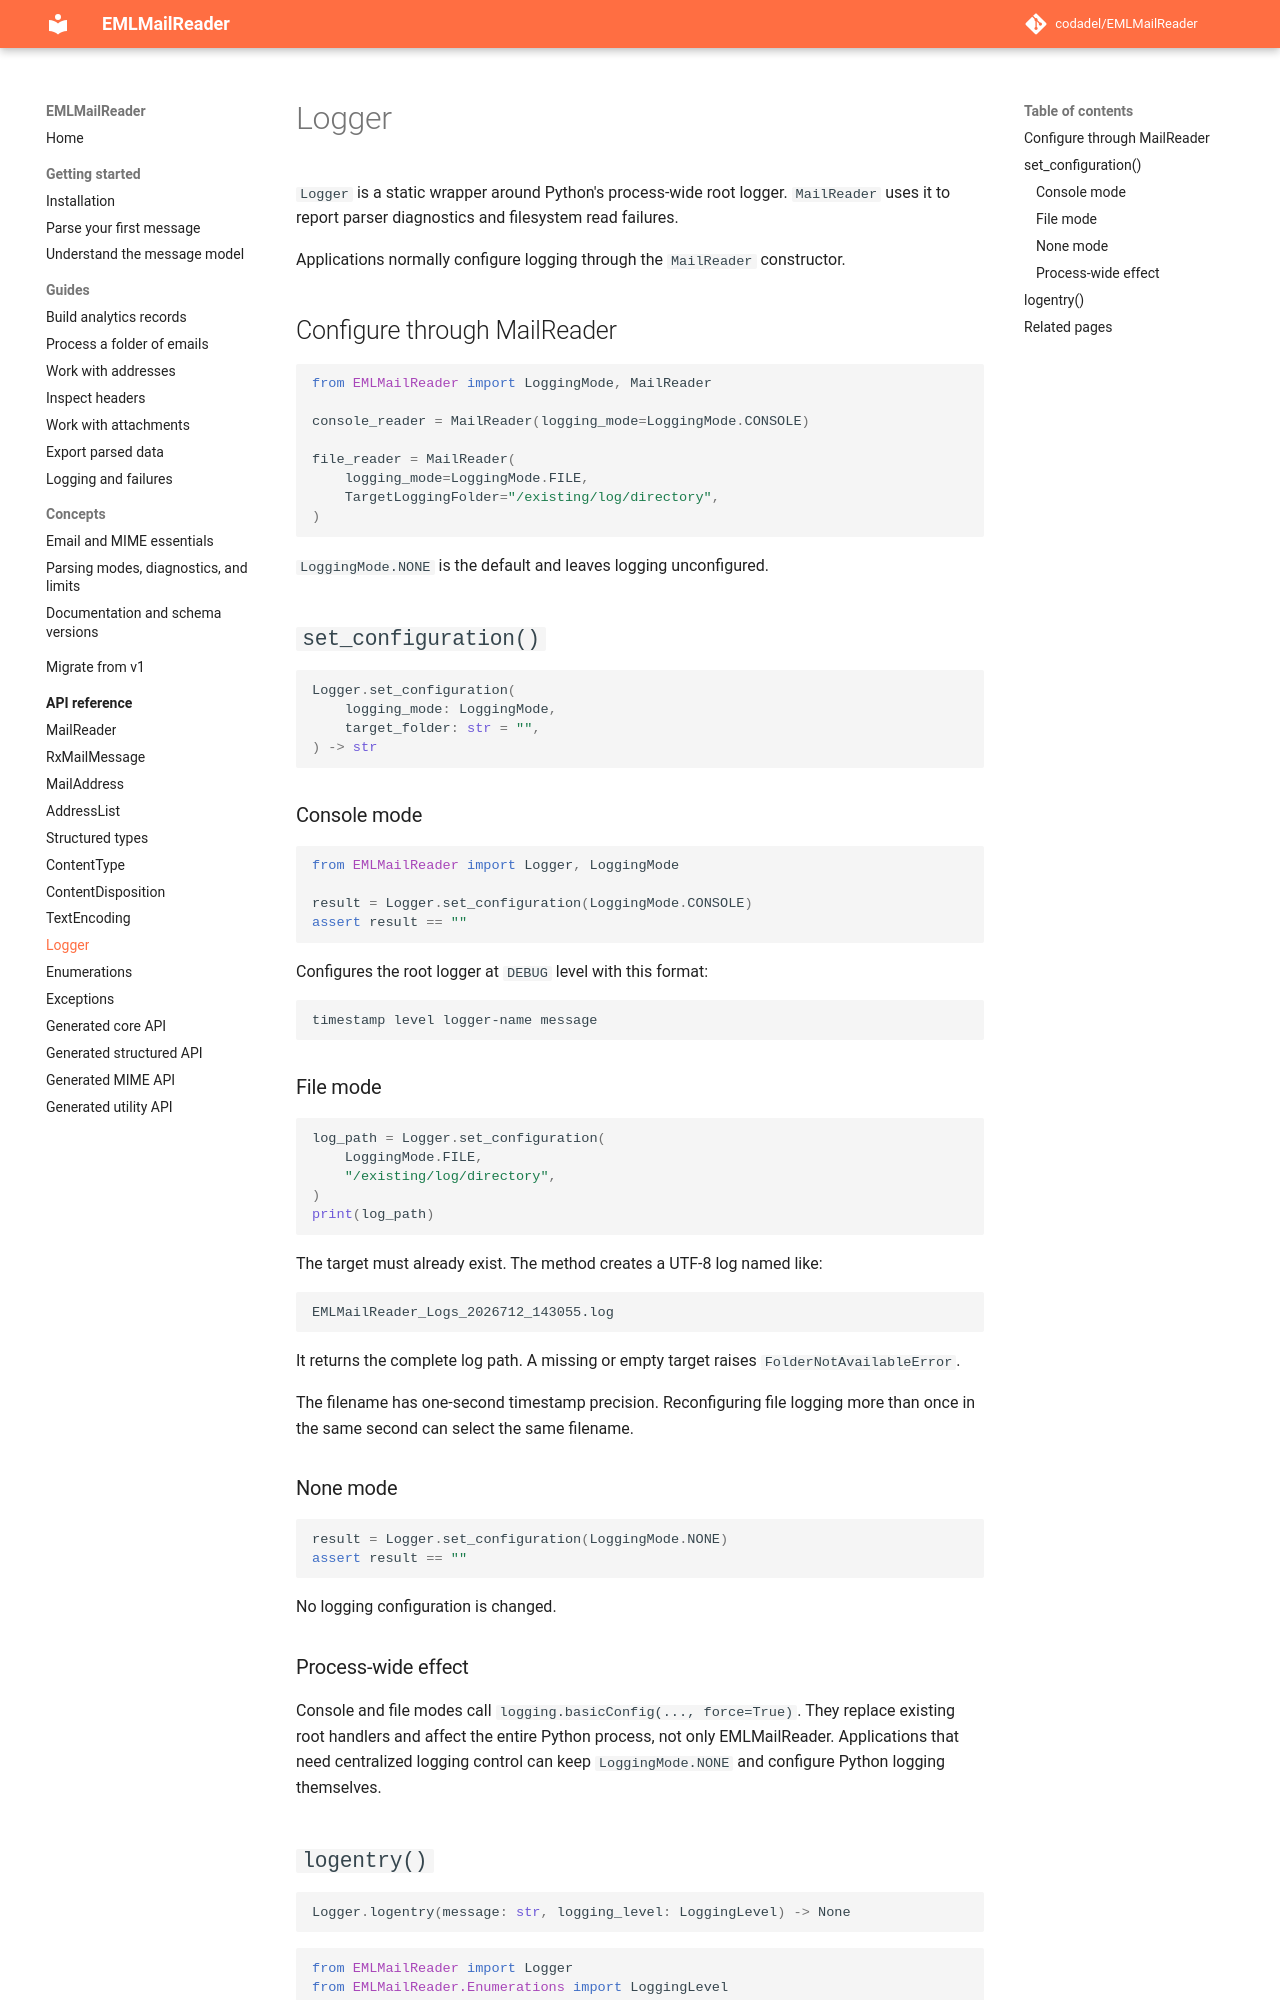

repository: codadel/EMLMailReader · page: v2/reference/Logger/index.html · generator: mkdocs

# Logger

`Logger` is a static wrapper around Python's process-wide root logger.
`MailReader` uses it to report parser diagnostics and filesystem read failures.

Applications normally configure logging through the `MailReader` constructor.

## Configure through MailReader

```python
from EMLMailReader import LoggingMode, MailReader

console_reader = MailReader(logging_mode=LoggingMode.CONSOLE)

file_reader = MailReader(
    logging_mode=LoggingMode.FILE,
    TargetLoggingFolder="/existing/log/directory",
)
```

`LoggingMode.NONE` is the default and leaves logging unconfigured.

## `set_configuration()`

```python
Logger.set_configuration(
    logging_mode: LoggingMode,
    target_folder: str = "",
) -> str
```

### Console mode

```python
from EMLMailReader import Logger, LoggingMode

result = Logger.set_configuration(LoggingMode.CONSOLE)
assert result == ""
```

Configures the root logger at `DEBUG` level with this format:

```text
timestamp level logger-name message
```

### File mode

```python
log_path = Logger.set_configuration(
    LoggingMode.FILE,
    "/existing/log/directory",
)
print(log_path)
```

The target must already exist. The method creates a UTF-8 log named like:

```text
EMLMailReader_Logs_2026712_143055.log
```

It returns the complete log path. A missing or empty target raises
`FolderNotAvailableError`.

The filename has one-second timestamp precision. Reconfiguring file logging
more than once in the same second can select the same filename.

### None mode

```python
result = Logger.set_configuration(LoggingMode.NONE)
assert result == ""
```

No logging configuration is changed.

### Process-wide effect

Console and file modes call `logging.basicConfig(..., force=True)`. They replace
existing root handlers and affect the entire Python process, not only
EMLMailReader. Applications that need centralized logging control can keep
`LoggingMode.NONE` and configure Python logging themselves.
